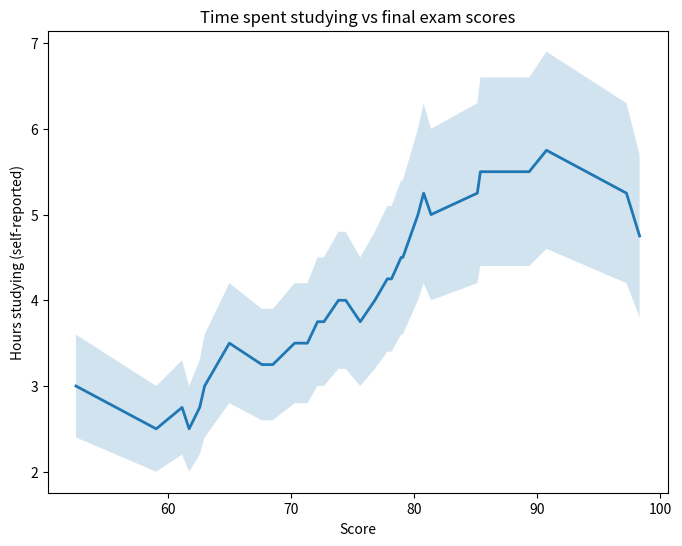

Reproduce this figure in Python.
from matplotlib import pyplot as plt
import numpy as np

"""
### Using bar plot to show final exam averages ###
past_years_averages = [82, 84, 83, 86, 74, 84, 90]
years = [2010, 2011, 2012, 2013, 2014, 2015, 2016]
error = [1.5, 2.1, 1.3, 3.1, 1.1, 1.3, 2.4]

plt.figure(figsize=(8,6))
plt.bar(range(len(past_years_averages)), past_years_averages, yerr = error, capsize=5)
plt.axis([-0.5, 6.5, 70, 95])

ax = plt.subplot()
ax.set_xticks(range(len(years)))
ax.set_xticklabels(years)

plt.title('Final Exam Averages')
plt.ylabel('Test average')
plt.xlabel('Year')

#plt.savefig('my_bar_chart.png')
#plt.show()
                                                                                                    """
#######################################################################################################
##### Using Side By Side Bars #####

plt.close('all')
"""
unit_topics = ['Limits', 'Derivatives', 'Integrals', 'Diff Eq', 'Applications']
middle_school_a = [80, 85, 84, 83, 86]
middle_school_b = [73, 78, 77, 82, 86]

def create_x(t, w, n, d):
    return [t*x + w*n for x in range(d)]
school_a_x = create_x(2, 0.8, 1, 5)
school_b_x = create_x(2, 0.8, 2, 5)
# Making chart here
plt.figure(figsize=(8,6))
ax = plt.subplot()  
plt.bar(school_a_x, middle_school_a)
plt.bar(school_b_x,middle_school_b)
middle_x = [ (a + b) / 2.0 for a, b in zip(school_a_x, school_b_x)]

ax.set_xticks(middle_x)
ax.set_xticklabels(unit_topics)

plt.legend(["Middle School A", "Middle School B"])
plt.title('Test Averages on Different Units')
plt.ylabel('test average')
plt.xlabel('unit')

#plt.savefig('my_side_by_side.png')
plt.show()
                                                                                                    """
#######################################################################################################
##### Using stacked bar chart to show grades #####

"""
unit_topics = ['Limits', 'Derivatives', 'Integrals', 'Diff Eq', 'Applications']
As = [6, 3, 4, 3, 5]
Bs = [8, 12, 8, 9, 10]
Cs = [13, 12, 15, 13, 14]
Ds = [2, 3, 3, 2, 1]
Fs = [1, 0, 0, 3, 0]

x = range(5)

c_bottom = np.add(As, Bs)
d_bottom = np.add(c_bottom, Cs)
f_bottom = np.add(d_bottom, Ds)
#create d_bottom and f_bottom here

#create your plot here
plt.figure(figsize=(8,6))
plt.bar(x, As)
plt.bar(x, Bs, bottom=As)
plt.bar(x, Cs, bottom=c_bottom)
plt.bar(x, Ds, bottom=d_bottom)
plt.bar(x, Fs, bottom=f_bottom)

ax = plt.subplot()
ax.set_xticks(range(len(unit_topics)))
ax.set_xticklabels(unit_topics)

plt.title('Grade distribution')
plt.xlabel('Unit')
plt.ylabel('Number of Students')

#plt.savefig('my_stacked_bar.png')
#plt.show()
                                                                                                  """
#######################################################################################################
##### Using multiple histograms on the same plot #####
"""
exam_scores1 = [62.58, 67.63, 81.37, 52.53, 62.98, 72.15, 59.05, 73.85, 97.24, 76.81, 89.34, 74.44, 68.52, 85.13, 90.75, 70.29, 75.62, 85.38, 77.82, 98.31, 79.08, 61.72, 71.33, 80.77, 80.31, 78.16, 61.15, 64.99, 72.67, 78.94]
exam_scores2 = [72.38, 71.28, 79.24, 83.86, 84.42, 79.38, 75.51, 76.63, 81.48,78.81,79.23,74.38,79.27,81.07,75.42,90.35,82.93,86.74,81.33,95.1,86.57,83.66,85.58,81.87,92.14,72.15,91.64,74.21,89.04,76.54,81.9,96.5,80.05,74.77,72.26,73.23,92.6,66.22,70.09,77.2]

# Making plot here
plt.figure(figsize=(8, 6))
plt.hist(exam_scores1, bins=12, normed=True, histtype='step', linewidth=2)
plt.hist(exam_scores2, bins=12, normed=True, histtype='step', linewidth=2)

plt.legend(["1st Yr Teaching", "2nd Yr Teaching"])

plt.title("Final Exam Score Distribution")
plt.xlabel("Percentage")
plt.ylabel("Frequency")

#plt.savefig('my_histogram.png')
plt.show()
                                                                                                    """
#######################################################################################################
##### Using a pie chart #####
"""
unit_topics = ['Limits', 'Derivatives', 'Integrals', 'Diff Eq', 'Applications']
num_hardest_reported = [1, 3, 10, 15, 1]

#Making plot here
plt.figure(figsize=(8,6))
plt.pie(num_hardest_reported, labels=unit_topics, autopct="%1d%%")

plt.axis('equal')
plt.title('Hardest Topics')

#plt.savefig("my_pie_chart.png")
plt.show()
                                                                                                   """
#######################################################################################################
##### Line with shaded error #####

hours_reported =[3, 2.5, 2.75, 2.5, 2.75, 3.0, 3.5, 3.25, 3.25,  3.5, 3.5, 3.75, 3.75,4, 4.0, 3.75,  4.0, 4.25, 4.25, 4.5, 4.5, 5.0, 5.25, 5, 5.25, 5.5, 5.5, 5.75, 5.25, 4.75]
exam_scores = [52.53, 59.05, 61.15, 61.72, 62.58, 62.98, 64.99, 67.63, 68.52, 70.29, 71.33, 72.15, 72.67, 73.85, 74.44, 75.62, 76.81, 77.82, 78.16, 78.94, 79.08, 80.31, 80.77, 81.37, 85.13, 85.38, 89.34, 90.75, 97.24, 98.31]

# Making figure here
plt.figure(figsize=(8, 6))

# Creating hours_lower_bound and hours_upper_bound lists here 
hours_lower_bound = [element - (element * 0.2) for element in hours_reported]
hours_upper_bound = [element + (element * 0.2) for element in hours_reported]

plt.plot(exam_scores, hours_reported, linewidth=2)

plt.fill_between(exam_scores, hours_lower_bound, hours_upper_bound, alpha = 0.2)

plt.xlabel("Score")
plt.title("Time spent studying vs final exam scores")
plt.ylabel('Hours studying (self-reported)')

#plt.savefig("my_line_graph.png")
plt.show()
                                                                                                    
#######################################################################################################










